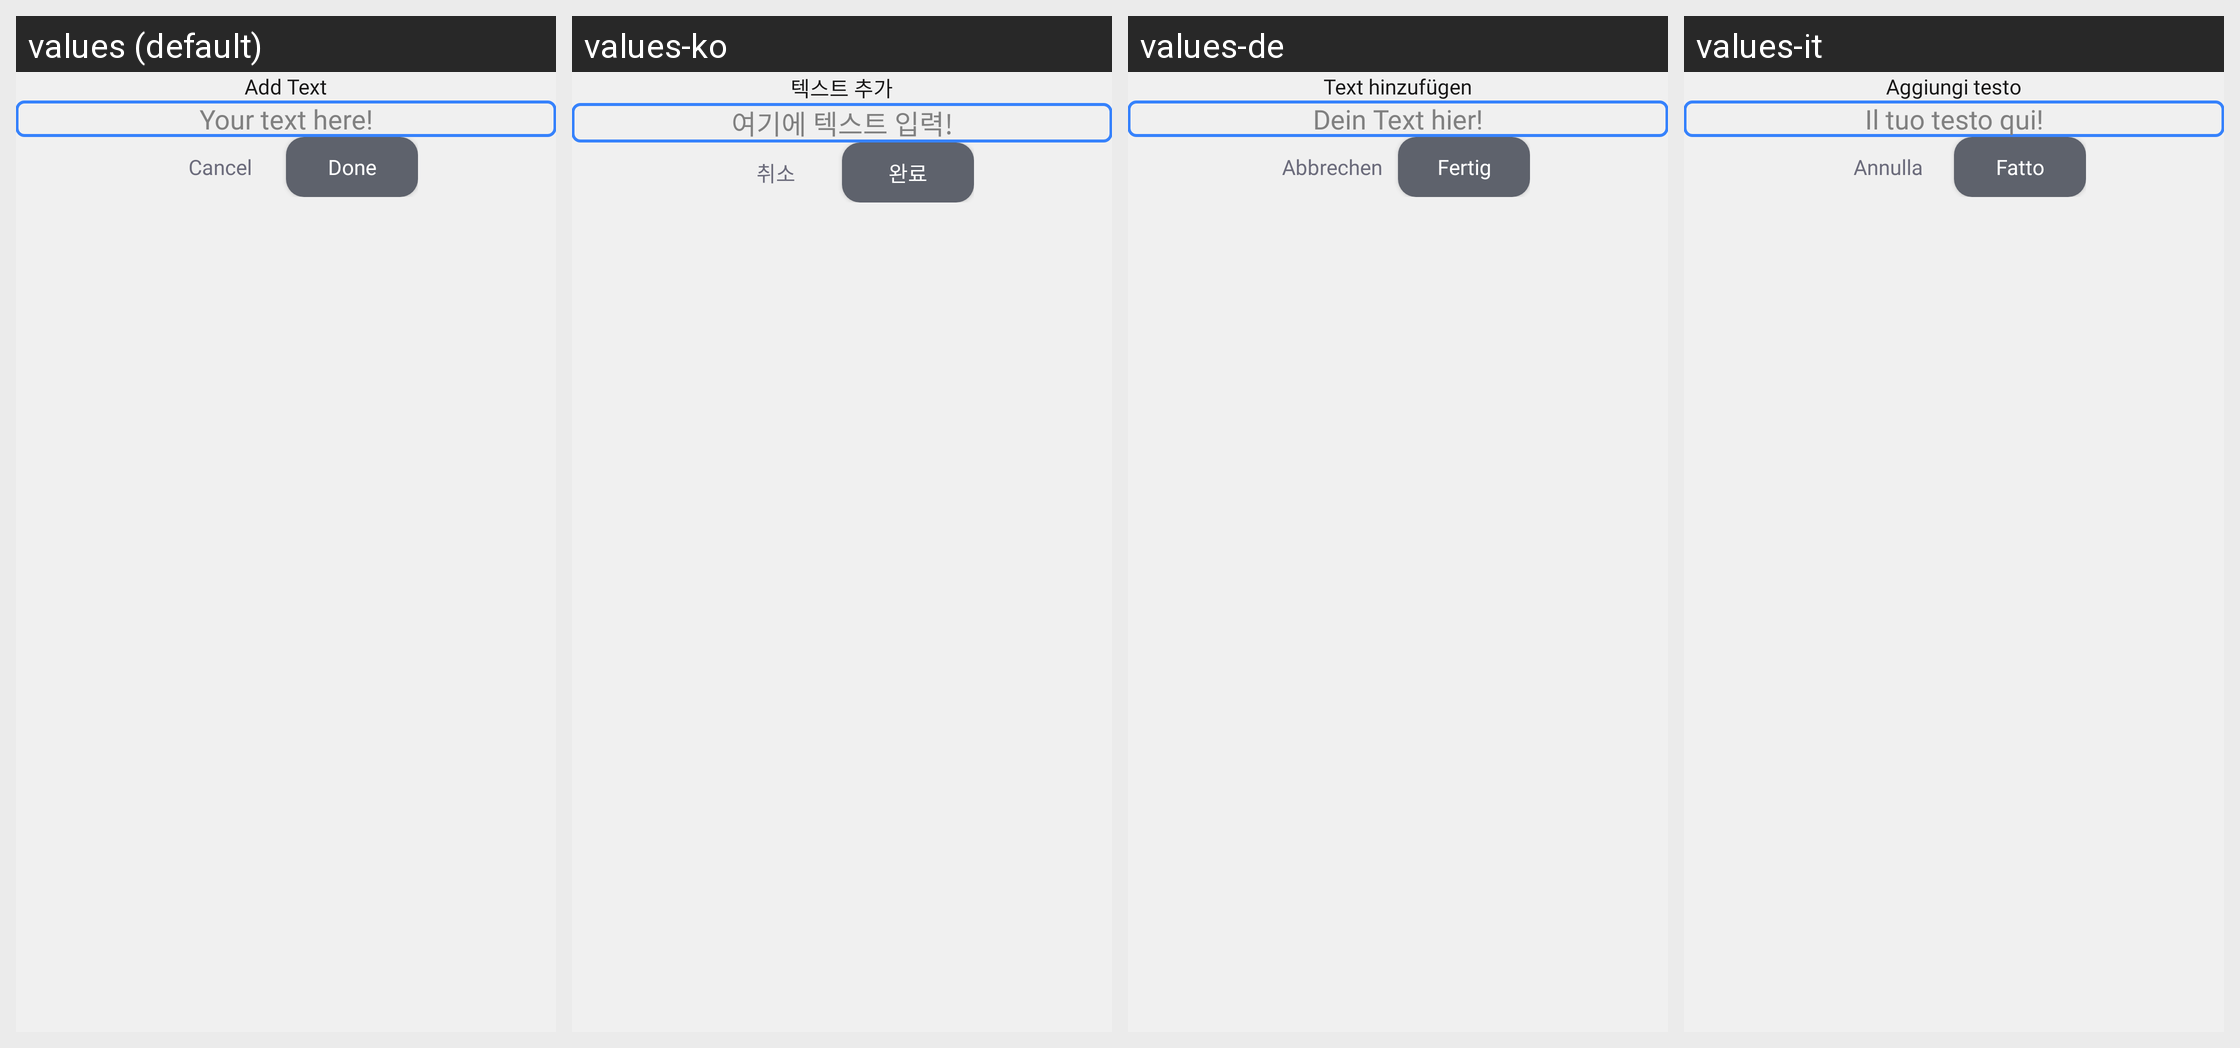

This grid shows one Android layout under several languages. Give, for every string resource on the screen, its name, the default text and each shown locale's text.
Android screen res/layout/dialog_input_text.xml rendered under 4 locales, left to right: values (default), values-ko, values-de, values-it. Device: Nexus 5 (rendered at 1080×1920; each locale shown at half size, 540×960, under a caption strip naming it); theme Theme.ProCapture.
Other locales in the repository, not shown: values-ar, values-es, values-fr, values-hi, values-in, values-ja, values-pt, values-ta, values-vi.
Strings drawn on this screen, with the default value and each locale's value (text and hints the layout hard-codes, and strings that could not be matched under every locale, appear in the picture but are not listed):

add_text
  values: Add Text
  values-ko: 텍스트 추가
  values-de: Text hinzufügen
  values-it: Aggiungi testo

your_text_here
  values: Your text here!
  values-ko: 여기에 텍스트 입력!
  values-de: Dein Text hier!
  values-it: Il tuo testo qui!

cancel
  values: Cancel
  values-ko: 취소
  values-de: Abbrechen
  values-it: Annulla

done
  values: Done
  values-ko: 완료
  values-de: Fertig
  values-it: Fatto
